Run: headless pygame with SDL's dummy video driver; simulated clock (each Clock.tick advances the game by its frame time, no real sleeping); random seed 0; keys injected as events and as key.get_pressed() state; no mouse input.
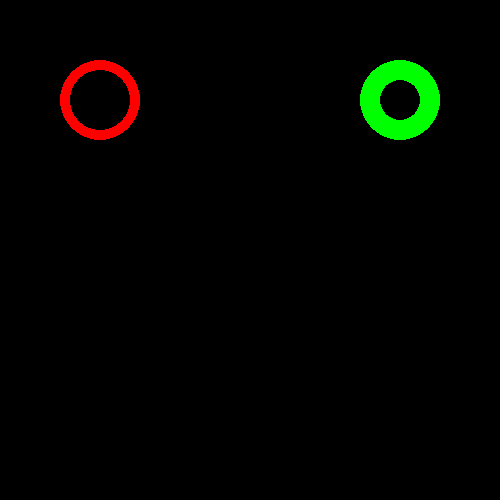
Frame 1 of 4 · flips 1–60 · no input
Frame 2 of 4 · flips 61–180 · tapped SPACE, RETURN · held RIGHT (→), D · screen unchanged from frame 1, image omitted
Frame 3 of 4 · flips 181–300 · held DOWN (↓), S · screen unchanged from frame 2, image omitted
Frame 4 of 4 · flips 301–420 · held LEFT (←), A, UP (↑), W · screen unchanged from frame 3, image omitted

The pygame program that drew these frames:




import pygame
pygame.init()
screen=pygame.display.set_mode((500,500))
class Circle():
    def __init__(self,radius,colour,pos,width):
        self.radius=radius
        self.colour=colour
        self.pos=pos
        self.width=width
        self.screen=screen
    

    def draw(self):
        pygame.draw.circle(self.screen,self.colour,self.pos,self.radius,self.width)


red_circle=Circle(40,"red",(100,100),10)
green_circle=Circle(40,"green",(400,100),20)

run=True
while run:
    for i in pygame.event.get():
        if i.type==pygame.QUIT:
            run=False
    red_circle.draw()
    green_circle.draw()
    pygame.display.update()
